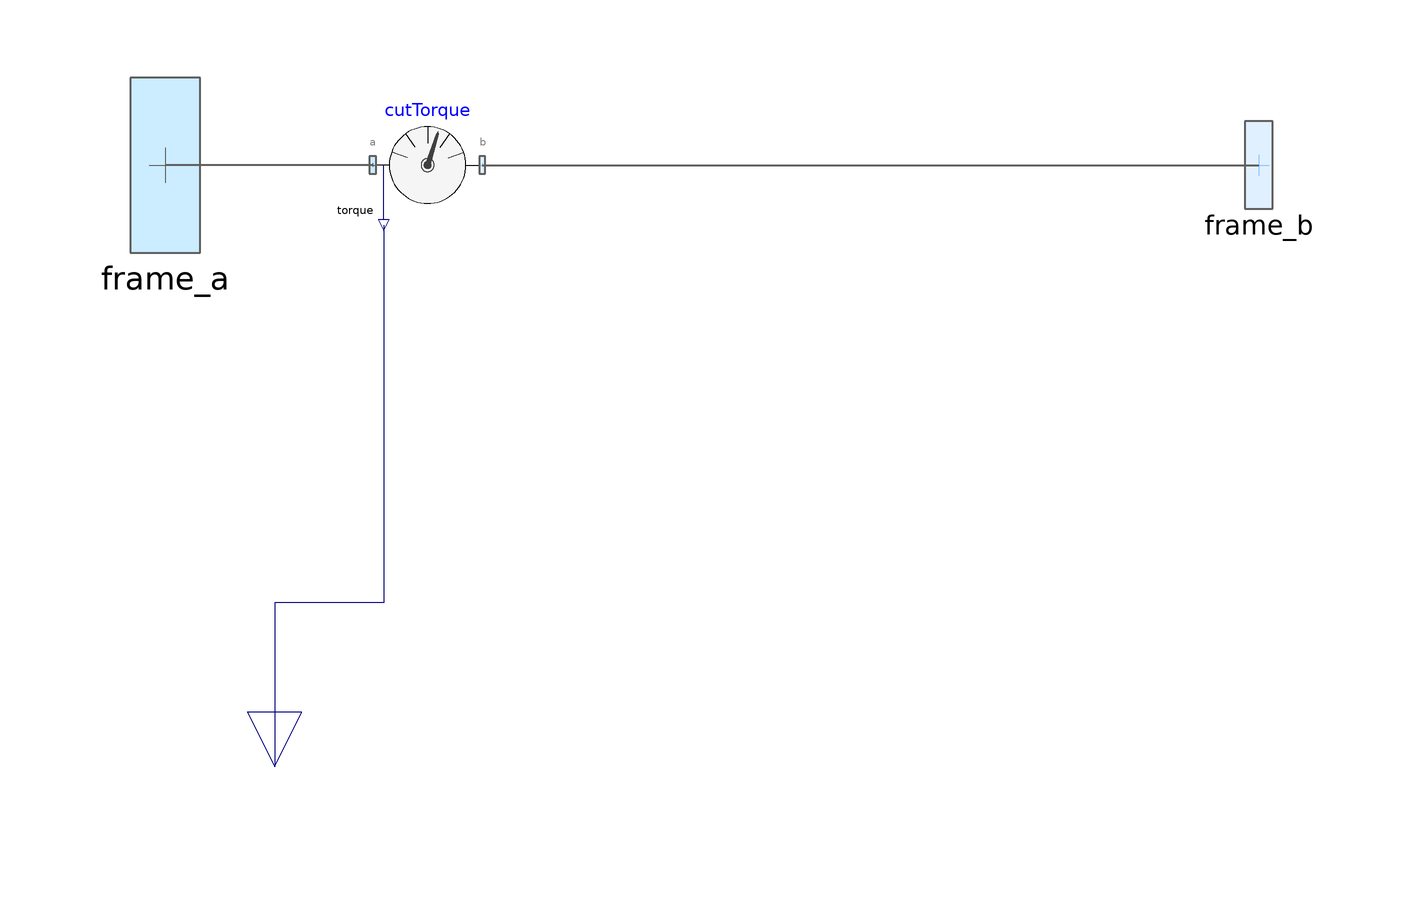

Above is the diagram view of the following Modelica model: its components placed by their Placement annotations and its connect equations drawn as lines.

model CutTorque "Measure cut torque vector"
  extends Internal.PartialCutTorqueSensor;

  import SI = Modelica.SIunits;

  Modelica.Blocks.Interfaces.RealOutput torque
    "Cut torque resolved in frame defined by resolveInFrame"
       annotation (Placement(transformation(
        origin={-80,-110},
        extent={{10,-10},{-10,10}},
        rotation=90)));

  parameter Boolean animation=true
    "= true, if animation shall be enabled (show arrow)";
  parameter Boolean positiveSign=true
    "= true, if torque with positive sign is returned (= frame_a.t), otherwise with negative sign (= frame_b.t)";
  input Real Nm_to_m(unit="N.m/m") = 1000
    "Torque arrow scaling (length = torque/Nm_to_m)"
    annotation (Dialog(group="if animation = true", enable=animation));
  input SI.Diameter torqueDiameter=planarWorld.defaultArrowDiameter
    "Diameter of torque arrow" annotation (Dialog(group="if animation = true", enable=animation));
  input Types.Color torqueColor=Modelica.Mechanics.MultiBody.Types.Defaults.TorqueColor
    "Color of torque arrow"
    annotation (Dialog(group="if animation = true", enable=animation));
  input Modelica.Mechanics.MultiBody.Types.SpecularCoefficient specularCoefficient = planarWorld.defaultSpecularCoefficient
    "Reflection of ambient light (= 0: light is completely absorbed)"
    annotation (Dialog(group="if animation = true", enable=animation));

protected
  SI.Position t_in_m[3]={0,0,frame_a.t}*(if positiveSign then +1 else -1)/Nm_to_m
    "Torque mapped from Nm to m for animation";
  Modelica.Mechanics.MultiBody.Visualizers.Advanced.DoubleArrow torqueArrow(
    diameter=torqueDiameter,
    color=torqueColor,
    specularCoefficient=specularCoefficient,
    r={frame_b.x, frame_b.y, 0},
    r_tail=t_in_m,
    r_head=-t_in_m) if planarWorld.enableAnimation and animation;
    //R=Modelica.Mechanics.MultiBody.Frames.planarRotation({0,0,1},frame_b.phi,0),
  Internal.BasicCutTorque cutTorque(positiveSign=
       positiveSign)
    annotation (Placement(transformation(extent={{-62,-10},{-42,10}})));
//   Interfaces.ZeroPosition zeroPosition if
//     not (resolveInFrame == Modelica.Mechanics.MultiBody.Types.ResolveInFrameA.frame_resolve)
//     annotation (Placement(transformation(extent={{-20,-40},{0,-20}})));
equation
  connect(cutTorque.frame_a, frame_a) annotation (Line(
      points={{-62,5.88418e-16},{-71.5,5.88418e-16},{-71.5,9.21485e-16},{-81,
          9.21485e-16},{-81,3.33067e-16},{-100,3.33067e-16}},
      color={95,95,95},
      thickness=0.5,
      smooth=Smooth.None));
  connect(cutTorque.frame_b, frame_b) annotation (Line(
      points={{-42,5.88418e-16},{-6.5,5.88418e-16},{-6.5,9.21485e-16},{29,
          9.21485e-16},{29,3.33067e-16},{100,3.33067e-16}},
      color={95,95,95},
      thickness=0.5,
      smooth=Smooth.None));
  connect(cutTorque.torque, torque) annotation (Line(
      points={{-60,-11},{-60,-80},{-80,-80},{-80,-110}},
      color={0,0,127},
      smooth=Smooth.None));
//   connect(cutTorque.frame_resolve, frame_resolve) annotation (Line(
//       points={{-44,-10},{-44,-74},{80,-74},{80,-100}},
//       color={95,95,95},
//       pattern=LinePattern.Dot,
//       smooth=Smooth.None));
//  connect(zeroPosition.frame_resolve, cutTorque.frame_resolve) annotation (Line(
//       points={{-20,-30},{-44,-30},{-44,-10}},
//       color={95,95,95},
//       pattern=LinePattern.Dot,
//       smooth=Smooth.None));
  annotation (
    Icon(coordinateSystem(preserveAspectRatio=true,  extent={{-100,-100},{100,
            100}}), graphics={Text(
          extent={{-180,-72},{-64,-98}},
          lineColor={0,0,0},
          textString="torque"), Line(points={{-80,-100},{-80,0}}, color={0,0,
              127})}),
    Diagram(coordinateSystem(preserveAspectRatio=true,  extent={{-100,-100},{
            100,100}}),
            graphics),
    Documentation(revisions="<html><p><img src=\"./Resources/Images/dlr_logo.png\"/> <b>Developed 2010-2014 at the DLR Institute of System Dynamics and Control</b> </p></html>",  info="<html>
<p>The cut-torque acting between the two frames to which this model is connected, is determined and provided at the output signal connector <b>torque</b> (= frame_a.t). If parameter <b>positiveSign</b> = <b>false</b>, the negative cut-torque is provided (= frame_b.t). </p>
<p>Via parameter <b>resolveInFrame</b> it is defined, in which frame the torque vector is resolved: </p>
<table cellspacing=\"0\" cellpadding=\"2\" border=\"1\"><tr>
<td><p align=\"center\"><h4>resolveInFrame =</h4></p><p align=\"center\">Types.ResolveInFrameAB.</p></td>
<td><p align=\"center\"><h4>Meaning</h4></p></td>
</tr>
<tr>
<td valign=\"top\"><p>world</p></td>
<td valign=\"top\"><p>Resolve vector in world frame</p></td>
</tr>
<tr>
<td valign=\"top\"><p>frame_a</p></td>
<td valign=\"top\"><p>Resolve vector in frame_a</p></td>
</tr>
<tr>
<td valign=\"top\"><p>frame_b</p></td>
<td valign=\"top\"><p>Resolve vector in frame_b</p></td>
</tr>
<tr>
<td valign=\"top\"><p>frame_resolve</p></td>
<td valign=\"top\"><p>Resolve vector in frame_resolve</p></td>
</tr>
</table>
<p><br/>If resolveInFrame = Types.ResolveInFrameAB.frame_resolve, the conditional connector &QUOT;frame_resolve&QUOT; is enabled and output torque is resolved in the frame, to which frame_resolve is connected. Note, if this connector is enabled, it must be connected. </p>
<p>In the following figure the modeling and animation of a CutTorque sensor is shown. </p>
<p><img src=\"modelica://PlanarMechanics/Resources/Images/CutTorque1.png\"/> <img src=\"modelica://PlanarMechanics/Resources/Images/CutTorque2.png\"/></p>
</html>"));
end CutTorque;